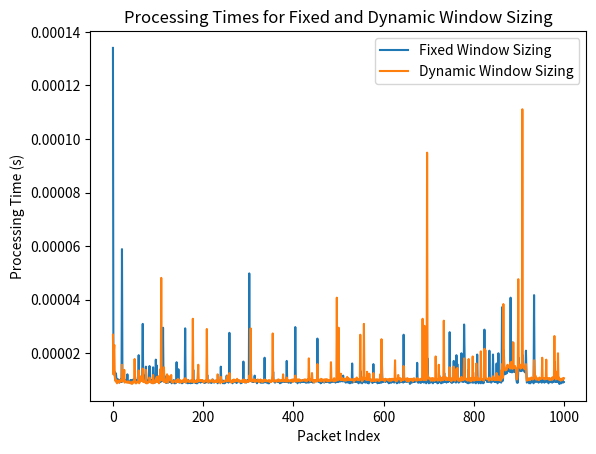

Recreate this plot in Python.
import numpy as np
import matplotlib.pyplot as plt
import time

def simulated_traffic(num_packets, attack_prob=0, attack_duration=0):
    """
    Simulates network traffic with a configurable attack scenario.

    Parameters:
    - num_packets: Total number of packets to simulate.
    - attack_prob: Probability of an attack occurring in each packet.
    - attack_duration: Duration of the attack in number of packets.

    Returns:
    - List of packets representing network traffic.
    """
    traffic = np.random.rand(num_packets)
    if attack_prob > 0 and attack_duration > 0:
        attack_start = np.random.randint(0, num_packets - attack_duration)
        attack_end = attack_start + attack_duration
        traffic[attack_start:attack_end] += np.random.normal(1, 0.5, attack_duration)
    return traffic

def extract_features(traffic_window):
    """
    Extracts relevant features from a window of traffic data.

    Parameters:
    - traffic_window: Window of traffic data (list of packet values).

    Returns:
    - Dictionary of extracted features.
    """
    mean_packet_size = np.mean(traffic_window)
    std_dev_packet_size = np.std(traffic_window)
    return {"mean_packet_size": mean_packet_size, "std_dev_packet_size": std_dev_packet_size}

def adjust_window_size(current_window_size, current_traffic_volume, threshold):
    """
    Adjusts the window size dynamically based on current traffic volume.

    Parameters:
    - current_window_size: Current window size.
    - current_traffic_volume: Current traffic volume (number of packets).
    - threshold: Threshold for adjusting the window size.

    Returns:
    - Updated window size.
    """
    if current_traffic_volume > threshold:
        return current_window_size + 1
    else:
        return current_window_size

def detect_attack(features, threshold):
    """
    Detects attacks based on extracted features.

    Parameters:
    - features: Dictionary of extracted features.
    - threshold: Threshold for attack detection.

    Returns:
    - Boolean indicating whether an attack is detected.
    """
    mean_packet_size = features["mean_packet_size"]
    if mean_packet_size > threshold:
        return True
    else:
        return False

def evaluate_window_sizing(num_packets, attack_prob, attack_duration, fixed_window_size, dynamic_threshold):
    """
    Evaluates the performance of fixed and dynamic window sizing in attack detection.

    Parameters:
    - num_packets: Total number of packets to simulate.
    - attack_prob: Probability of an attack occurring in each packet.
    - attack_duration: Duration of the attack in number of packets.
    - fixed_window_size: Size of the fixed window for attack detection.
    - dynamic_threshold: Threshold for dynamically adjusting the window size.

    Returns:
    - Processing times for fixed and dynamic window sizing.
    """
    # Simulate traffic
    traffic = simulated_traffic(num_packets, attack_prob, attack_duration)
    
    # Initialize lists to store processing times for fixed and dynamic window sizing
    fixed_processing_times = []
    dynamic_processing_times = []
    
    # Initialize window sizes and traffic volume
    current_fixed_window_size = fixed_window_size
    current_dynamic_window_size = fixed_window_size
    current_traffic_volume = 0
    
    # Process packets
    for i, packet in enumerate(traffic):
        # Update traffic volume
        current_traffic_volume += 1
        
        # Record start time for fixed window sizing
        fixed_start_time = time.time()
        
        # Extract features from current window for fixed window sizing
        window_start = max(0, i - current_fixed_window_size + 1)
        fixed_window = traffic[window_start:i+1]
        fixed_features = extract_features(fixed_window)
        detect_attack(fixed_features, threshold=1.5)  # Placeholder threshold
        
        # Record end time and calculate processing time for fixed window sizing
        fixed_end_time = time.time()
        fixed_processing_times.append(fixed_end_time - fixed_start_time)
        
        # Dynamically adjust window size for dynamic window sizing
        current_dynamic_window_size = adjust_window_size(current_dynamic_window_size, current_traffic_volume, dynamic_threshold)
        dynamic_start_time = time.time()
        dynamic_window = traffic[max(0, i - current_dynamic_window_size + 1):i+1]
        dynamic_features = extract_features(dynamic_window)
        detect_attack(dynamic_features, threshold=1.5)  # Placeholder threshold
        
        # Record end time and calculate processing time for dynamic window sizing
        dynamic_end_time = time.time()
        dynamic_processing_times.append(dynamic_end_time - dynamic_start_time)
    
    return fixed_processing_times, dynamic_processing_times

# Parameters
num_packets = 1000
attack_prob = 0.1
attack_duration = 50
fixed_window_size = 100
dynamic_threshold = 50

# Evaluate performance
fixed_processing_times, dynamic_processing_times = evaluate_window_sizing(
    num_packets, attack_prob, attack_duration, fixed_window_size, dynamic_threshold)

# Plot processing times for both fixed and dynamic window sizing
plt.plot(fixed_processing_times, label='Fixed Window Sizing')
plt.plot(dynamic_processing_times, label='Dynamic Window Sizing')
plt.xlabel('Packet Index')
plt.ylabel('Processing Time (s)')
plt.legend()
plt.title('Processing Times for Fixed and Dynamic Window Sizing')
plt.show()
